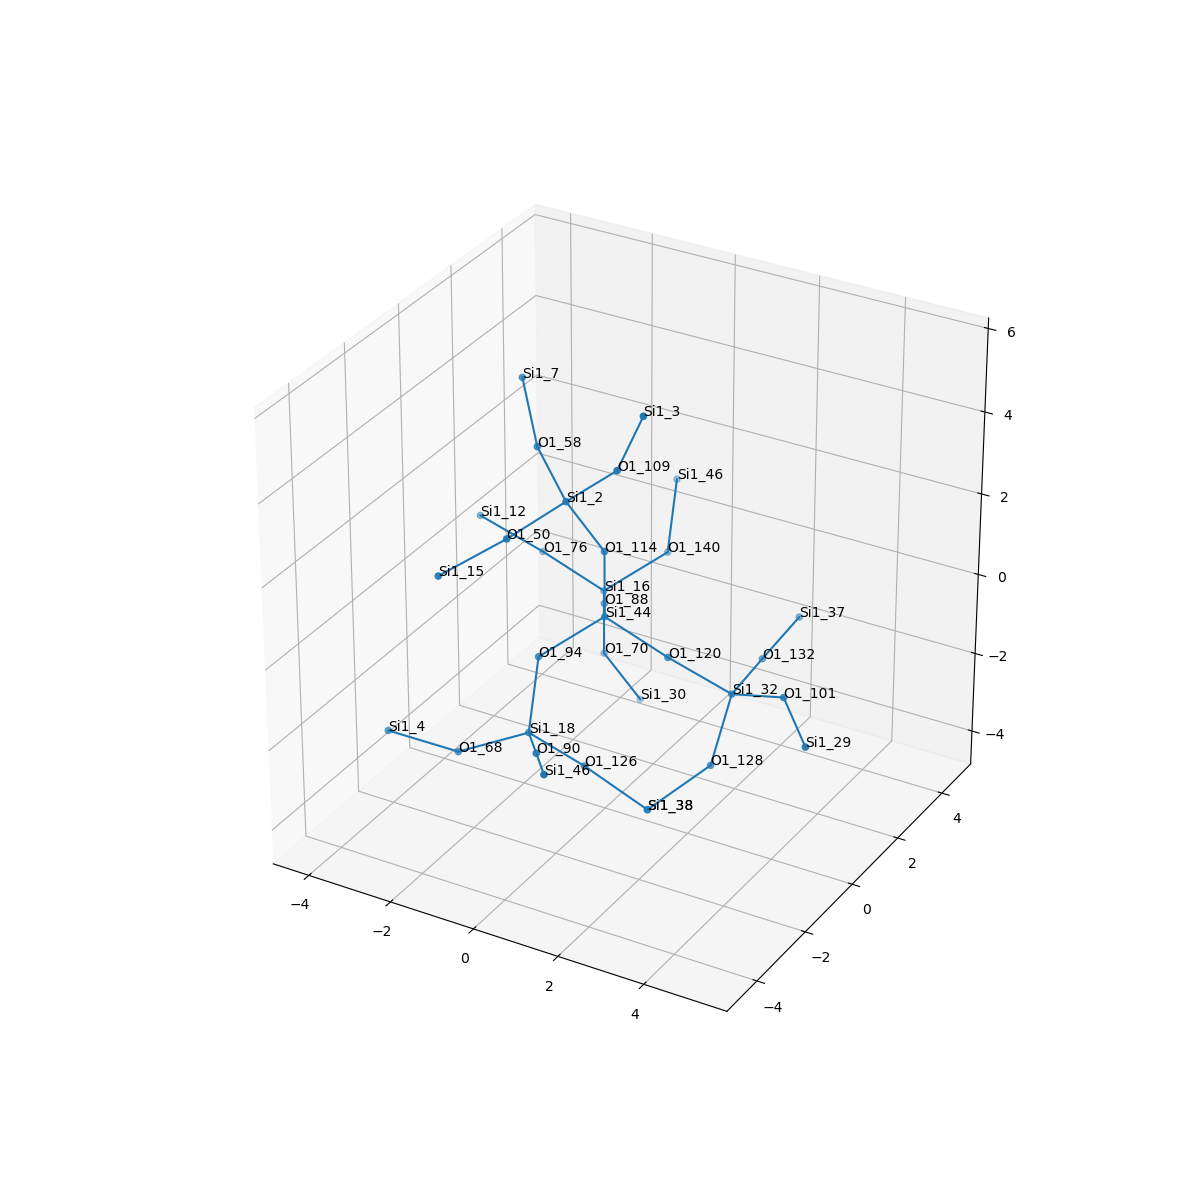

The data file committed next to this chart (first rows):
, neighbor_num, isite, atom, x, y, z, front_index
0, 0, 44, Si1, 0.0, 0.0, 0.0, 
1, 1, 120, O1, 1.509, 1.1102230246251565e-16, -0.5552, 0.0
2, 1, 88, O1, -0.7733, 1.279, -0.5812, 0.0
3, 1, 114, O1, -2.7755575615628914e-16, 0.0, 1.605, 0.0
4, 1, 94, O1, -0.8284, -1.26, -0.5688, 0.0
5, 2, 32, Si1, 2.648, 0.6638, -1.483, 1.0
6, 2, 16, Si1, -1.547, 2.559, -1.162, 2.0
7, 2, 2, Si1, -0.5261, -0.6331, 2.99, 3.0
8, 2, 18, Si1, -0.5625, -2.101, -1.918, 4.0
9, 3, 132, O1, 2.477, 2.263, -1.519, 5.0
10, 3, 101, O1, 4.09, 0.2497, -0.8906, 5.0
11, 3, 128, O1, 2.525, 0.02337, -2.959, 5.0
12, 3, 140, O1, -0.7181, 3.819, -0.5936, 6.0
13, 3, 70, O1, -1.547, 2.559, -2.768, 6.0
14, 3, 76, O1, -3.056, 2.559, -0.6072, 6.0
15, 3, 58, O1, -1.75, 0.2617, 3.528, 7.0
16, 3, 50, O1, -0.9984, -2.153, 2.731, 7.0
17, 3, 109, O1, 0.6707, -0.6213, 4.064, 7.0
18, 3, 90, O1, 0.3686, -3.32, -1.449, 8.0
19, 3, 126, O1, 0.2311, -1.22, -3.004, 8.0
20, 3, 68, O1, -1.945, -2.631, -2.537, 8.0
21, 4, 37, Si1, 2.471, 3.86, -1.322, 9.0
22, 4, 29, Si1, 5.219, -0.8762, -1.131, 10.0
23, 4, 38, Si1, 1.576, -0.9333, -3.846, 11.0
24, 4, 46, Si1, -0.9841, 4.66, 0.7552, 12.0
25, 4, 30, Si1, -1.02, 3.192, -4.153, 13.0
26, 4, 12, Si1, -4.195, 1.895, 0.3208, 14.0
27, 4, 7, Si1, -2.643, 1.152, 4.527, 15.0
28, 4, 15, Si1, -2.141, -2.942, 1.911, 16.0
29, 4, 3, Si1, 1.303, -0.6604, 5.541, 17.0
30, 4, 46, Si1, 1.3, -4.539, -0.9802, 18.0
31, 4, 38, Si1, 1.576, -0.9333, -3.846, 19.0
32, 4, 4, Si1, -3.542, -2.81, -2.41, 20.0
